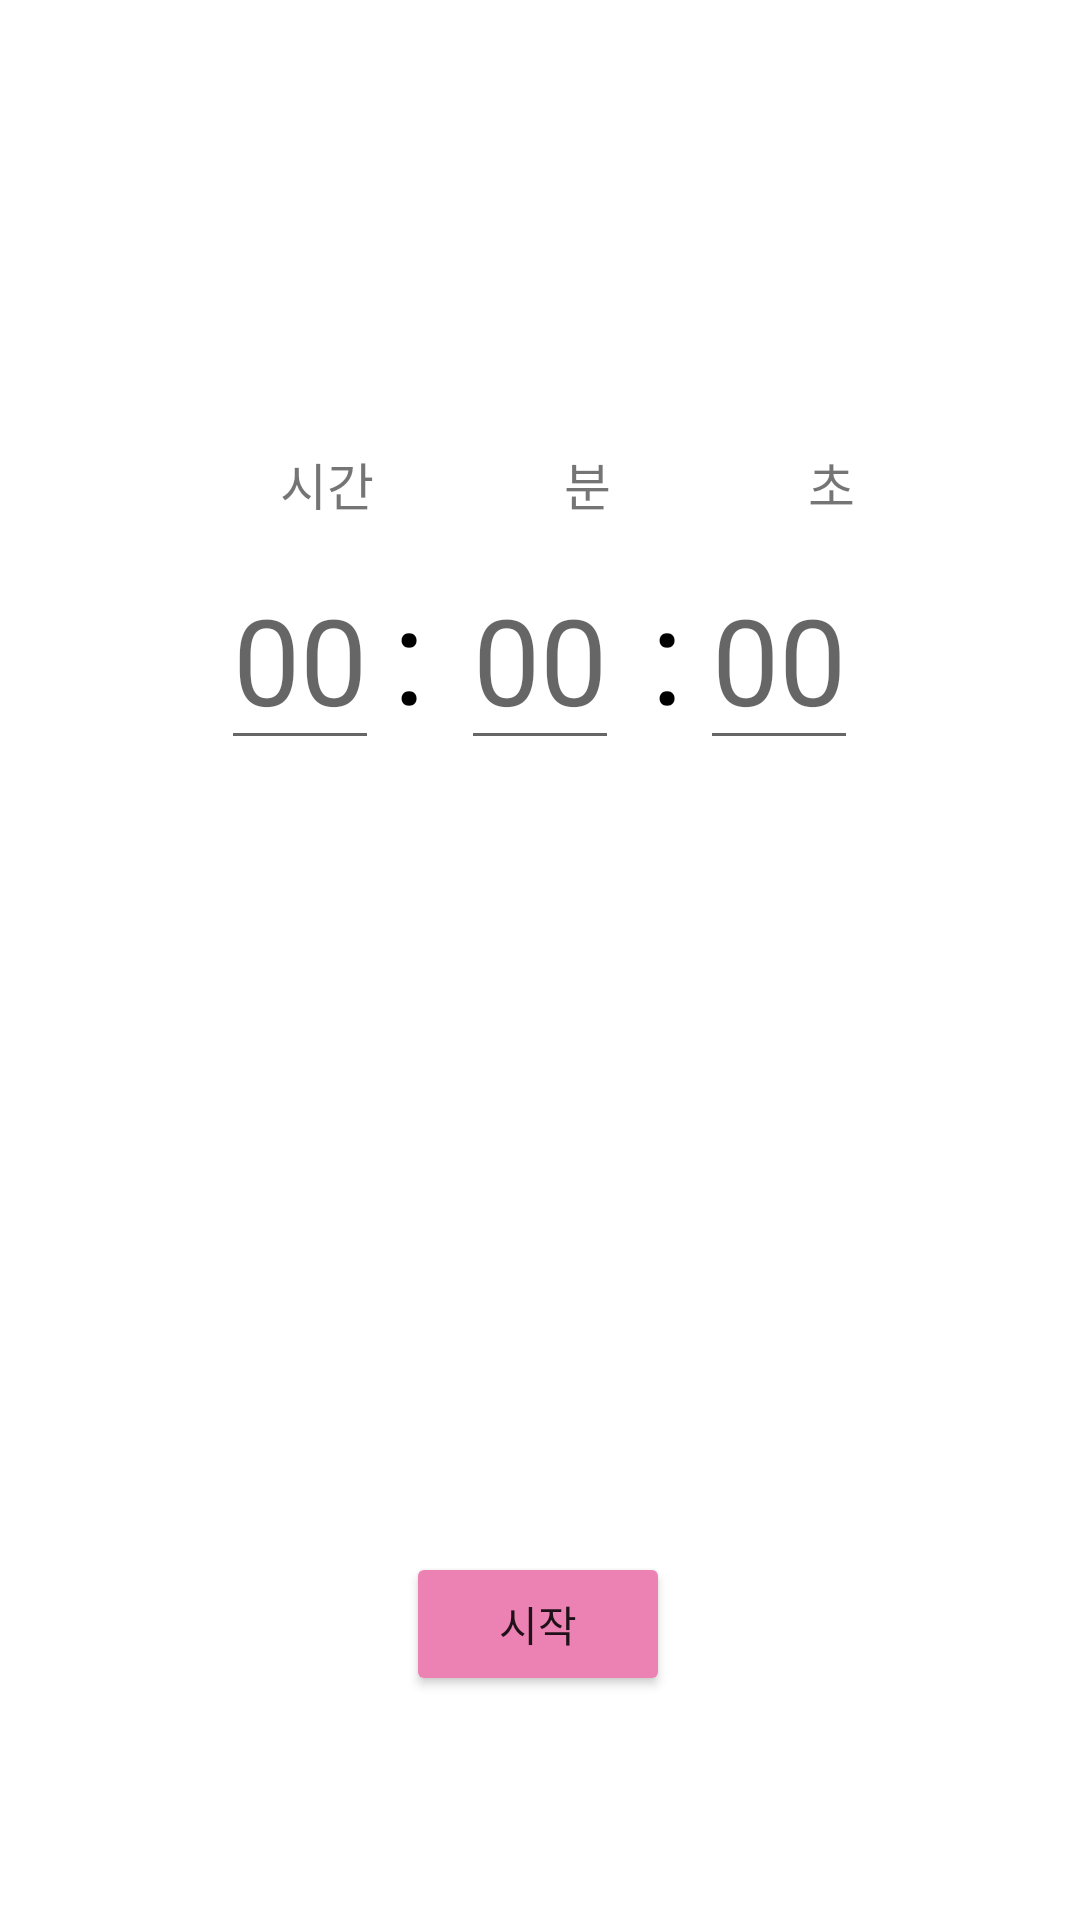

The Android layout XML behind this screen, and the referenced resources:
<!-- AndroidManifest.xml: application theme Theme.MyApp -->
<!-- res/layout/activity_timer.xml -->
<?xml version="1.0" encoding="utf-8"?>
<androidx.constraintlayout.widget.ConstraintLayout xmlns:android="http://schemas.android.com/apk/res/android"
    xmlns:app="http://schemas.android.com/apk/res-auto"
    xmlns:tools="http://schemas.android.com/tools"
    android:layout_width="match_parent"
    android:layout_height="match_parent"
    tools:context=".Timer.TimerActivity">

    <ProgressBar
        android:id="@+id/CircleProgressBar"
        style="?android:attr/progressBarStyleHorizontal"
        android:layout_width="270dp"
        android:layout_height="270dp"
        android:layout_centerInParent="true"
        android:background="@drawable/timer_circle_inner"
        android:indeterminate="false"
        android:max="100"
        android:progress="100"
        android:progressDrawable="@drawable/timer_circle_outer"
        android:rotation="-90"
        android:visibility="invisible"
        app:layout_constraintBottom_toBottomOf="parent"
        app:layout_constraintEnd_toEndOf="parent"
        app:layout_constraintHorizontal_bias="0.496"
        app:layout_constraintStart_toStartOf="parent"
        app:layout_constraintTop_toTopOf="parent"
        app:layout_constraintVertical_bias="0.249" />

    <TextView
        android:id="@+id/TimeTextView"
        android:layout_width="wrap_content"
        android:layout_height="wrap_content"
        android:layout_centerInParent="true"
        android:text="00:01:00"
        android:textColor="@color/black"
        android:textSize="40sp"
        android:visibility="invisible"
        app:layout_constraintBottom_toBottomOf="@+id/CircleProgressBar"
        app:layout_constraintEnd_toEndOf="@+id/CircleProgressBar"
        app:layout_constraintStart_toStartOf="@+id/CircleProgressBar"
        app:layout_constraintTop_toTopOf="@+id/CircleProgressBar" />

    <EditText
        android:id="@+id/MinText"
        android:layout_width="wrap_content"
        android:layout_height="wrap_content"
        android:layout_gravity="center"
        android:gravity="center"
        android:hint="00"
        android:imeOptions="actionNext"
        android:inputType="number"
        android:maxLength="2"
        android:maxLines="1"
        android:selectAllOnFocus="true"
        android:textColor="@android:color/black"
        android:textSize="40sp"
        app:layout_constraintBottom_toBottomOf="parent"
        app:layout_constraintEnd_toEndOf="parent"
        app:layout_constraintStart_toStartOf="parent"
        app:layout_constraintTop_toTopOf="parent"
        app:layout_constraintVertical_bias="0.321" />

    <EditText
        android:id="@+id/SecText"
        android:layout_width="wrap_content"
        android:layout_height="wrap_content"
        android:layout_gravity="center"
        android:gravity="center"
        android:hint="00"
        android:imeOptions="actionNext"
        android:inputType="number"
        android:maxLength="2"
        android:maxLines="1"
        android:selectAllOnFocus="true"
        android:textColor="@android:color/black"
        android:textSize="40sp"
        app:layout_constraintBottom_toBottomOf="parent"
        app:layout_constraintEnd_toEndOf="parent"
        app:layout_constraintHorizontal_bias="0.759"
        app:layout_constraintStart_toStartOf="parent"
        app:layout_constraintTop_toTopOf="parent"
        app:layout_constraintVertical_bias="0.321" />

    <EditText
        android:id="@+id/HourText"
        android:layout_width="wrap_content"
        android:layout_height="wrap_content"
        android:layout_gravity="center"
        android:gravity="center"
        android:hint="00"
        android:imeOptions="actionNext"
        android:inputType="number"
        android:maxLength="2"
        android:maxLines="1"
        android:selectAllOnFocus="true"
        android:textColor="@android:color/black"
        android:textSize="40sp"
        app:layout_constraintBottom_toBottomOf="parent"
        app:layout_constraintEnd_toEndOf="parent"
        app:layout_constraintHorizontal_bias="0.24"
        app:layout_constraintStart_toStartOf="parent"
        app:layout_constraintTop_toTopOf="parent"
        app:layout_constraintVertical_bias="0.321" />

    <Button
        android:id="@+id/StartBtn"
        android:layout_width="wrap_content"
        android:layout_height="wrap_content"
        android:backgroundTint="#EC82B3"
        android:onClick="StartBtnClick"
        android:text="시작"
        app:layout_constraintBottom_toBottomOf="parent"
        app:layout_constraintEnd_toEndOf="parent"
        app:layout_constraintHorizontal_bias="0.498"
        app:layout_constraintStart_toStartOf="parent"
        app:layout_constraintTop_toTopOf="parent"
        app:layout_constraintVertical_bias="0.874" />

    <Button
        android:id="@+id/CancelBtn"
        android:layout_width="wrap_content"
        android:layout_height="wrap_content"
        android:backgroundTint="#EC82B3"
        android:onClick="CancelBtnClick"
        android:text="취소"
        android:visibility="invisible"
        app:layout_constraintBottom_toBottomOf="parent"
        app:layout_constraintEnd_toEndOf="parent"
        app:layout_constraintHorizontal_bias="0.77"
        app:layout_constraintStart_toStartOf="parent"
        app:layout_constraintTop_toTopOf="parent"
        app:layout_constraintVertical_bias="0.874" />

    <Button
        android:id="@+id/PauseBtn"
        android:layout_width="wrap_content"
        android:layout_height="wrap_content"
        android:backgroundTint="#EC82B3"
        android:onClick="PauseBtnClick"
        android:text="일시정지"
        android:visibility="invisible"
        app:layout_constraintBottom_toBottomOf="parent"
        app:layout_constraintEnd_toEndOf="parent"
        app:layout_constraintHorizontal_bias="0.217"
        app:layout_constraintStart_toStartOf="parent"
        app:layout_constraintTop_toTopOf="parent"
        app:layout_constraintVertical_bias="0.874" />

    <Button
        android:id="@+id/ResumeBtn"
        android:layout_width="wrap_content"
        android:layout_height="wrap_content"
        android:backgroundTint="#EC82B3"
        android:onClick="ResumeBtnClick"
        android:text="재개"
        android:visibility="invisible"
        app:layout_constraintBottom_toBottomOf="parent"
        app:layout_constraintEnd_toEndOf="parent"
        app:layout_constraintHorizontal_bias="0.217"
        app:layout_constraintStart_toStartOf="parent"
        app:layout_constraintTop_toTopOf="parent"
        app:layout_constraintVertical_bias="0.874" />

    <TextView
        android:id="@+id/HourTextView"
        android:layout_width="wrap_content"
        android:layout_height="wrap_content"
        android:text="시간"
        android:textSize="17dp"
        app:layout_constraintBottom_toBottomOf="parent"
        app:layout_constraintEnd_toEndOf="parent"
        app:layout_constraintHorizontal_bias="0.284"
        app:layout_constraintStart_toStartOf="parent"
        app:layout_constraintTop_toTopOf="parent"
        app:layout_constraintVertical_bias="0.242" />

    <TextView
        android:id="@+id/MinTextView"
        android:layout_width="wrap_content"
        android:layout_height="wrap_content"
        android:text="분"
        android:textSize="17dp"
        app:layout_constraintBottom_toBottomOf="parent"
        app:layout_constraintEnd_toEndOf="parent"
        app:layout_constraintHorizontal_bias="0.546"
        app:layout_constraintStart_toStartOf="parent"
        app:layout_constraintTop_toTopOf="parent"
        app:layout_constraintVertical_bias="0.242" />

    <TextView
        android:id="@+id/SecTextView"
        android:layout_width="wrap_content"
        android:layout_height="wrap_content"
        android:text="초"
        android:textSize="17dp"
        app:layout_constraintBottom_toBottomOf="parent"
        app:layout_constraintEnd_toEndOf="parent"
        app:layout_constraintHorizontal_bias="0.782"
        app:layout_constraintStart_toStartOf="parent"
        app:layout_constraintTop_toTopOf="parent"
        app:layout_constraintVertical_bias="0.242" />

    <TextView
        android:id="@+id/DotText1"
        android:layout_width="wrap_content"
        android:layout_height="wrap_content"
        android:text=":"
        android:textColor="#000000"
        android:textSize="45sp"
        app:layout_constraintBottom_toBottomOf="parent"
        app:layout_constraintEnd_toEndOf="parent"
        app:layout_constraintHorizontal_bias="0.375"
        app:layout_constraintStart_toStartOf="parent"
        app:layout_constraintTop_toTopOf="parent"
        app:layout_constraintVertical_bias="0.323" />

    <TextView
        android:id="@+id/DotText2"
        android:layout_width="wrap_content"
        android:layout_height="wrap_content"
        android:text=":"
        android:textColor="#000000"
        android:textSize="45sp"
        app:layout_constraintBottom_toBottomOf="parent"
        app:layout_constraintEnd_toEndOf="parent"
        app:layout_constraintHorizontal_bias="0.622"
        app:layout_constraintStart_toStartOf="parent"
        app:layout_constraintTop_toTopOf="parent"
        app:layout_constraintVertical_bias="0.323" />

</androidx.constraintlayout.widget.ConstraintLayout>
<!-- resources referenced by this layout -->
<resources>
  <color name="black">#FF000000</color>
  <!-- drawable timer_circle_inner (drawable) -->
  <?xml version="1.0" encoding="utf-8"?>
  <shape xmlns:android="http://schemas.android.com/apk/res/android"
      android:innerRadiusRatio="2.3"
      android:shape="ring"
      android:thickness="10dp"
      android:useLevel="false">
      <solid android:color = "@color/cardview_light_background"/>
  
  </shape>
  <!-- drawable timer_circle_outer (drawable) -->
  <?xml version="1.0" encoding="utf-8"?>
  <shape xmlns:android="http://schemas.android.com/apk/res/android"
      android:innerRadiusRatio="2.3"
      android:shape="ring"
      android:thickness="10dp"
      android:useLevel="true">
      <solid android:color = "#EC82B3"/>
  
  </shape>
  <style name="Theme.MyApp" parent="Theme.MaterialComponents.DayNight.DarkActionBar">
          
          <item name="colorPrimary">#DD89CF</item>
          <item name="colorPrimaryVariant">#DD89CF</item>
          <item name="colorOnPrimary">@color/white</item>
          
          <item name="colorSecondary">@color/teal_200</item>
          <item name="colorSecondaryVariant">@color/teal_700</item>
          <item name="colorOnSecondary">@color/black</item>
          
          <item name="android:statusBarColor">?attr/colorPrimaryVariant</item>
          
      </style>
  <color name="white">#FFFFFFFF</color>
  <color name="teal_200">#FF03DAC5</color>
  <color name="teal_700">#FF018786</color>
</resources>
